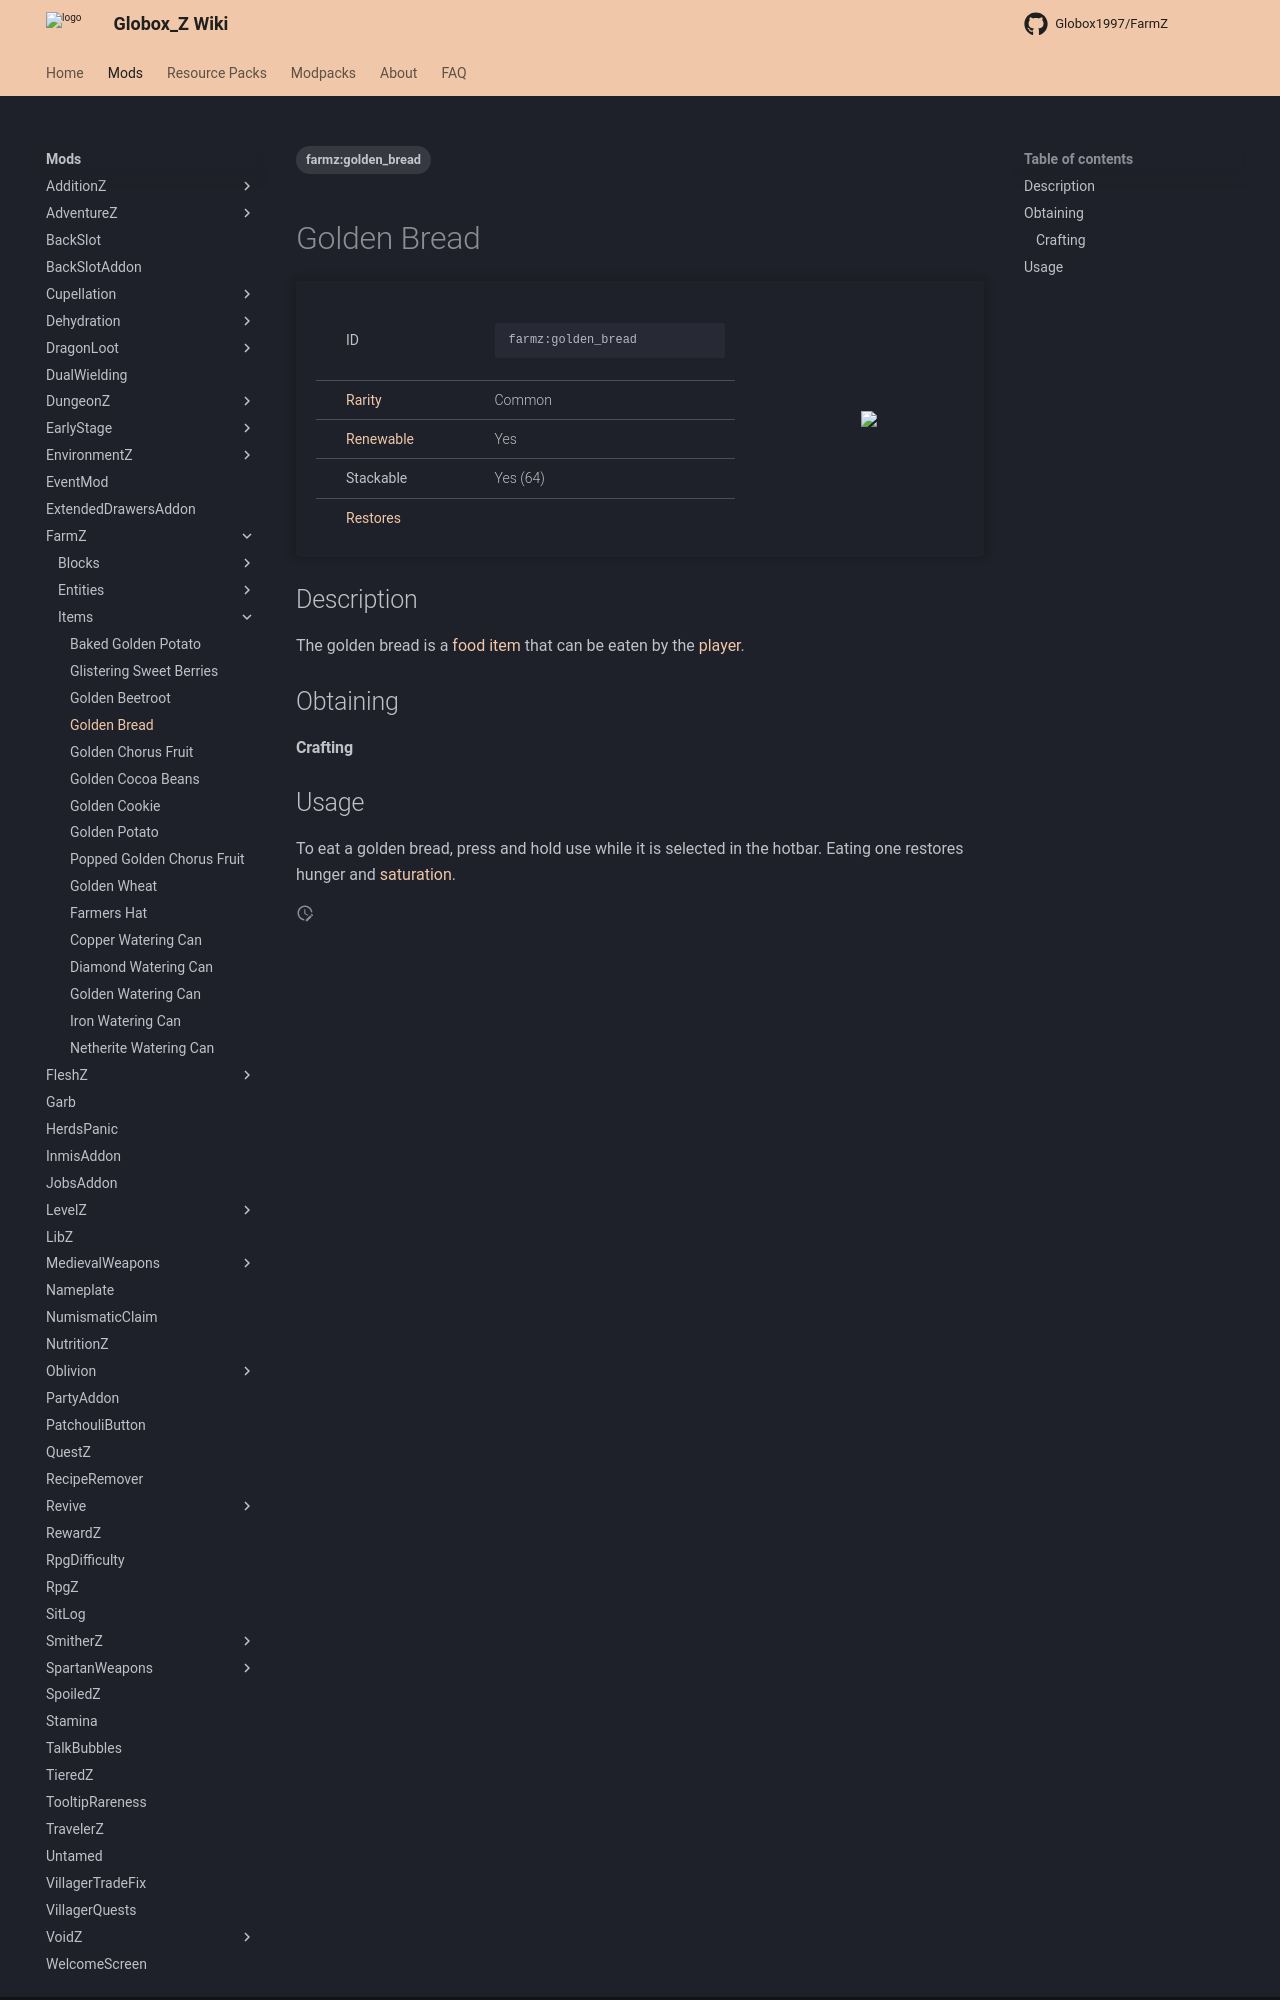

repository: Globox1997/wiki · page: mods/FarmZ/Items/Golden_Bread/index.html · generator: mkdocs

---
title: Golden Bread
project: farmz
summary: farmz item golden bread
tags:
    - farmz:golden_bread
---
# Golden Bread
<div class="main_table">
<div class="left_main_table">
<table class="left_table">
    <tbody>
        <tr>
            <td class="first-column">ID</td>
            <td class="second-column">
            ```
            farmz:golden_bread
            ```
            </td>
        </tr>
        <tr id="linear-top">
            <td class="first-column"><a href="https://minecraft.wiki/w/Rarity" target="_blank">Rarity</a></td>
            <td class="second-column">Common</td>
        </tr>
        <tr id="linear-top">
            <td class="first-column"><a href="https://minecraft.wiki/w/Renewable_resource" target="_blank">Renewable</a></td>
            <td class="second-column">Yes</td>
        </tr>
        <tr id="linear-top">
            <td class="first-column">Stackable</td>
            <td class="second-column">Yes (64)</td>
        </tr>
        <tr id="linear-top">
            <td class="first-column"><a href="https://minecraft.wiki/w/Food" target="_blank">Restores</a></td>
            <td class="second-column icon-element" icon-count="10" icon-id="hunger"></td>
        </tr>
    </tbody>
</table>
</div>
    <img src="/wiki/assets/farmz/items/golden_bread.png" loading="lazy" class="right_img_table"/>
</div>

## Description
The golden bread is a [food](https://minecraft.wiki/w/Food) [item](https://minecraft.wiki/w/Item) that can be eaten by the [player](https://minecraft.wiki/w/Player).

## Obtaining
#### Crafting
<div id="crafting-table">
<div class="crafting-element" crafting-type="vanilla_crafting">
input[
    4=farmz:golden_wheat, Golden Wheat;
    5=farmz:golden_wheat, Golden Wheat;
    6=farmz:golden_wheat, Golden Wheat
]
output[farmz:golden_bread, Golden Bread ]
</div>
</div>
